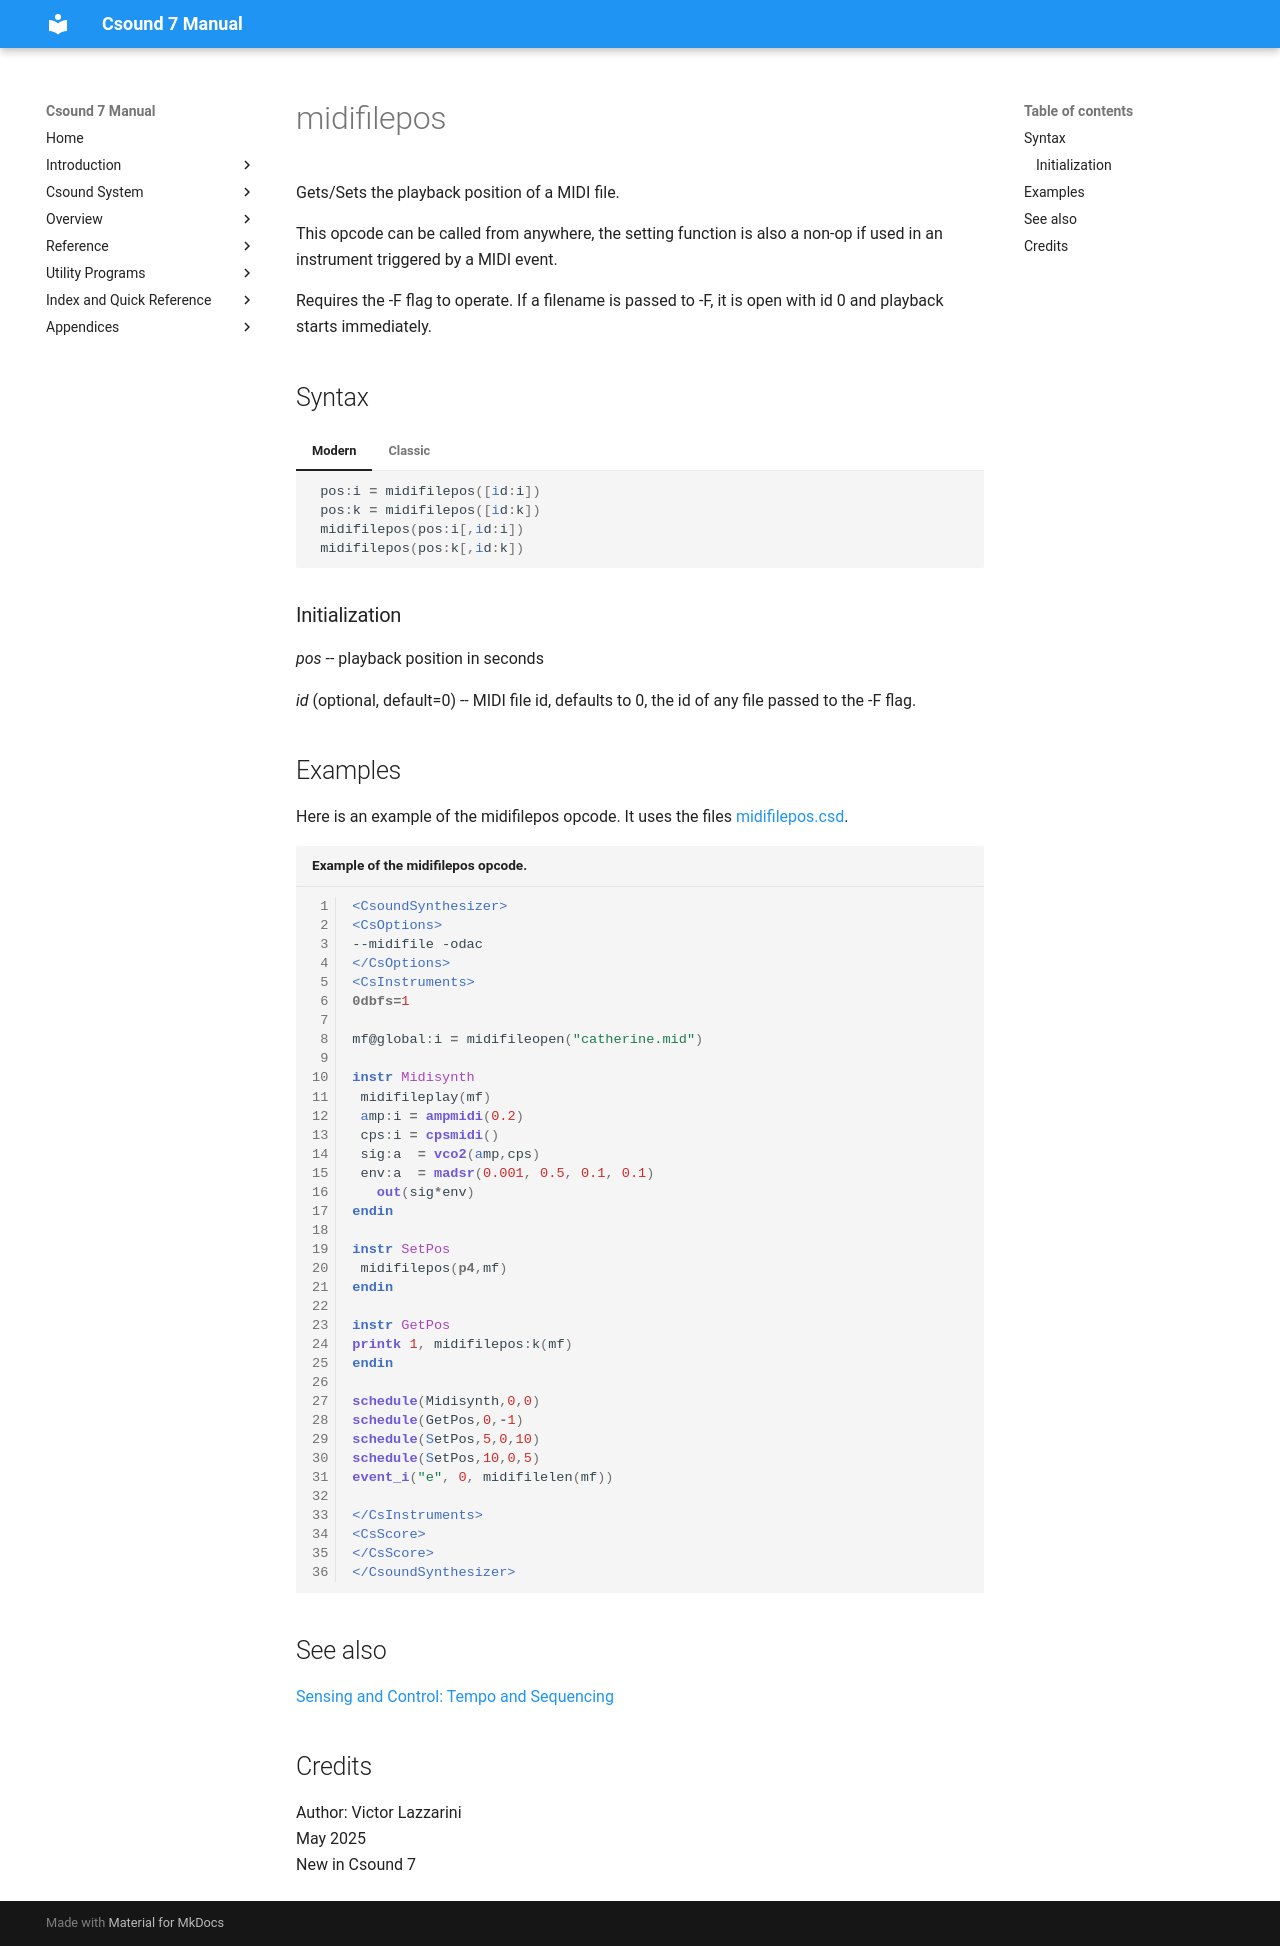

repository: csound/manual · page: opcodes/midifilepos/index.html · generator: mkdocs

<!--
id:midifilepos
category:Instrument Control:Sensing and Control
-->
# midifilepos
Gets/Sets the playback position of a MIDI file. 

This opcode can be called from
anywhere, the setting function is also a non-op if used in an instrument triggered by a MIDI event.

Requires the -F flag to operate. If a filename is passed to -F, it is
open with id 0 and playback starts immediately.


## Syntax
=== "Modern"
    ``` csound-orc
     pos:i = midifilepos([id:i])
     pos:k = midifilepos([id:k])
     midifilepos(pos:i[,id:i])
     midifilepos(pos:k[,id:k])
    ```

=== "Classic"
    ``` csound-orc
    ipos midifilepos [iid]
    kpos midifilepos [kid]
    midifilepos ipos[,iid]
    midifilepos kpos[,kid]
    ```

### Initialization

_pos_ -- playback position in seconds

_id_ (optional, default=0) -- MIDI file id, defaults to 0, the id of
any file passed to the -F flag.


## Examples

Here is an example of the midifilepos opcode. It uses the files [midifilepos.csd](../examples/midifilepos.csd).

``` csound-csd title="Example of the midifilepos opcode." linenums="1"
--8<-- "examples/midifilepos.csd"
```

## See also

[Sensing and Control: Tempo and Sequencing](../control/sensing.md)

## Credits

Author: Victor Lazzarini<br>
May 2025<br>
New in Csound 7<br>
